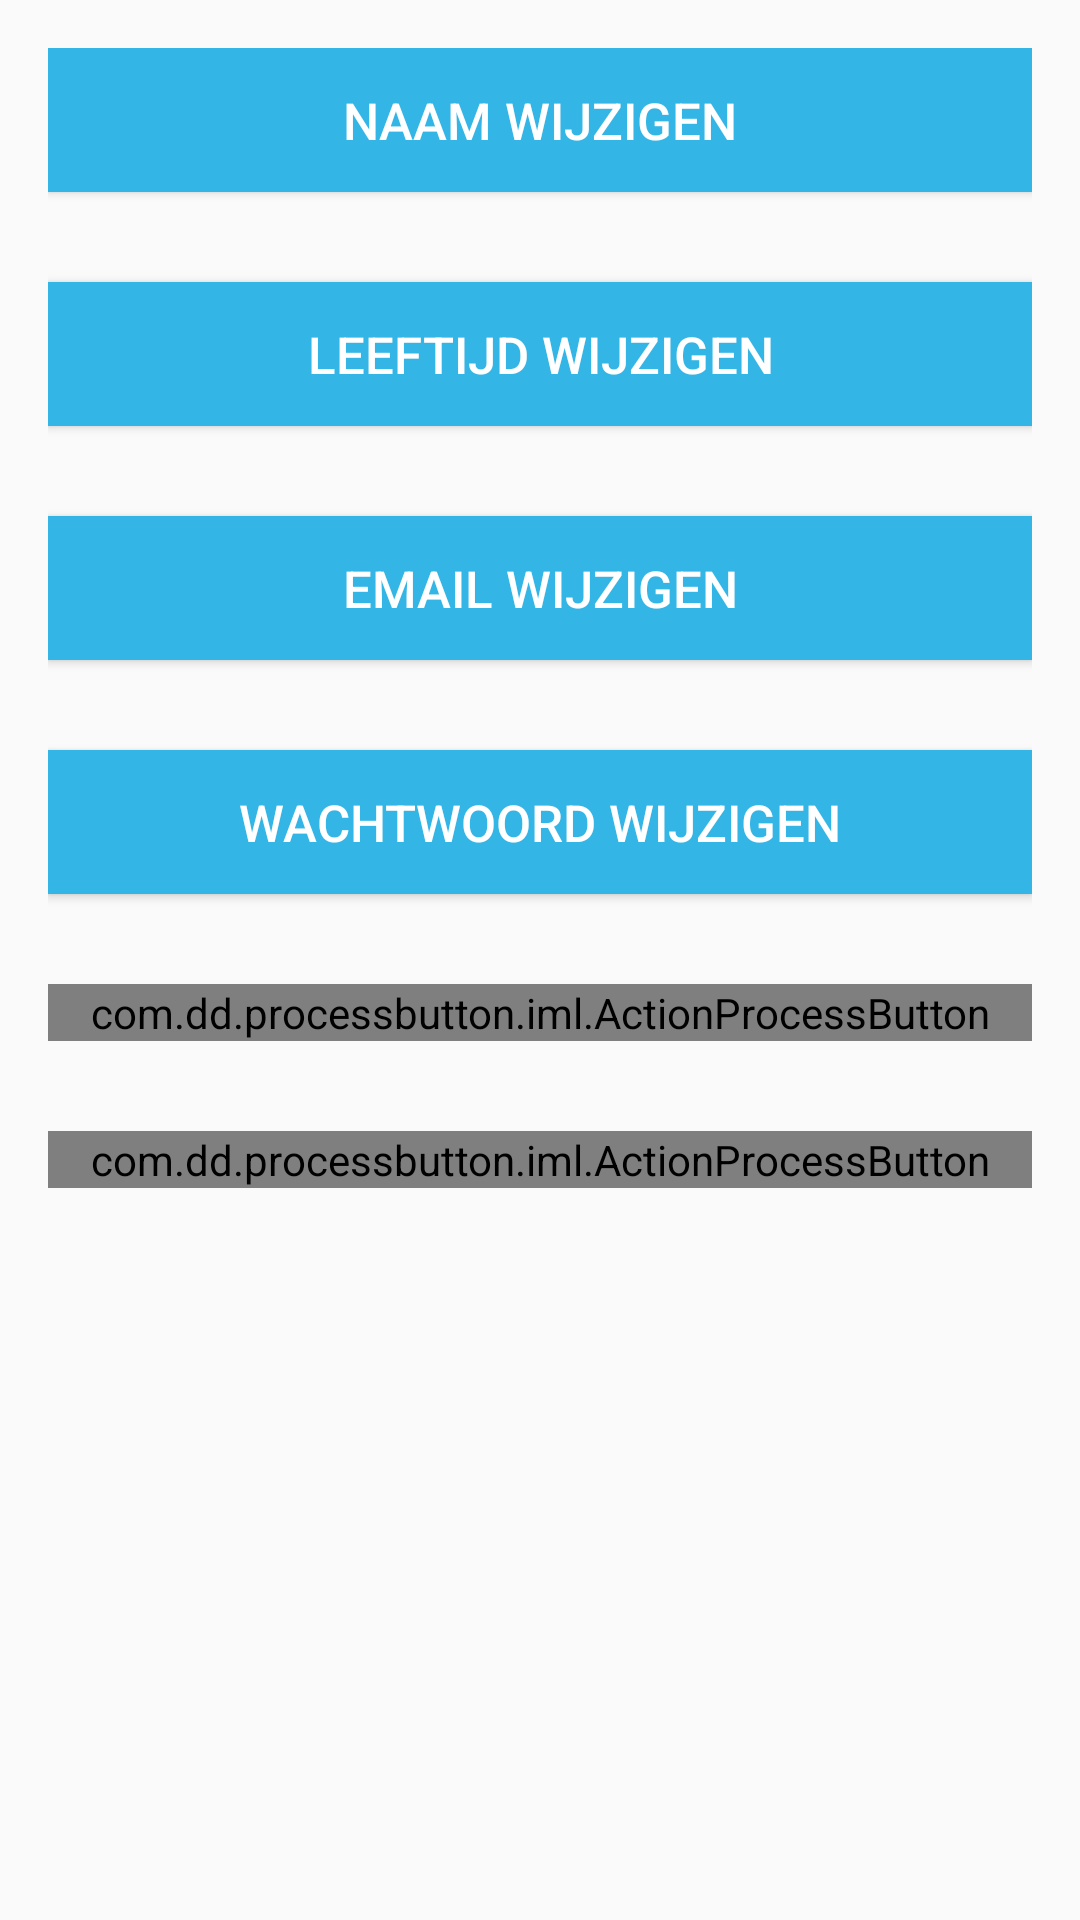

This screen was rendered from an Android layout file. Write that file and the resources it references.
<!-- AndroidManifest.xml: application theme AppTheme -->
<!-- res/layout/activity_gegevens_wijzigen.xml -->
<?xml version="1.0" encoding="utf-8"?>
<LinearLayout
    xmlns:android="http://schemas.android.com/apk/res/android"
    xmlns:tools="http://schemas.android.com/tools"
    android:layout_width="match_parent"
    android:layout_height="match_parent"
    xmlns:custom="http://schemas.android.com/apk/res-auto"
    android:paddingBottom="@dimen/activity_vertical_margin"
    android:paddingLeft="@dimen/activity_horizontal_margin"
    android:paddingRight="@dimen/activity_horizontal_margin"
    android:paddingTop="@dimen/activity_vertical_margin"
    tools:context=".activities.gegwijzigen.GegevensWijzigenActivity"
    android:orientation="vertical">

    <ScrollView
        android:layout_width="match_parent"
        android:layout_height="match_parent">

        <LinearLayout
            android:layout_width="match_parent"
            android:layout_height="wrap_content"
            android:orientation="vertical">

            <Button
                android:layout_width="match_parent"
                android:layout_height="wrap_content"
                android:text="Naam wijzigen"
                android:background="@color/colorAccent"
                android:textColor="@color/colorIconText"
                android:textSize="@dimen/button_size"
                android:id="@+id/bNaamwijzigen" />

            <EditText
                android:layout_width="match_parent"
                android:layout_height="wrap_content"
                android:id="@+id/etNaamWijzigen"
                android:visibility="gone"/>

            <Button
                android:layout_width="match_parent"
                android:layout_height="wrap_content"
                android:text="Leeftijd wijzigen"
                android:background="@color/colorAccent"
                android:textColor="@color/colorIconText"
                android:textSize="@dimen/button_size"
                android:id="@+id/bLeeftijdwijzigen"
                android:layout_marginTop="30dp"/>

            <EditText
                android:layout_width="match_parent"
                android:layout_height="wrap_content"
                android:id="@+id/etLeeftijdWijzigen"
                android:visibility="gone"/>

            <Button
                android:layout_width="match_parent"
                android:layout_height="wrap_content"
                android:text="Email wijzigen"
                android:background="@color/colorAccent"
                android:textColor="@color/colorIconText"
                android:textSize="@dimen/button_size"
                android:id="@+id/bEmailWijzigen"
                android:layout_marginTop="30dp"/>

            <EditText
                android:layout_width="match_parent"
                android:layout_height="wrap_content"
                android:id="@+id/etEmailWijzigen"
                android:inputType="textEmailAddress"
                android:visibility="gone"/>

            <Button
                android:layout_width="match_parent"
                android:layout_height="wrap_content"
                android:text="Wachtwoord wijzigen"
                android:background="@color/colorAccent"
                android:textColor="@color/colorIconText"
                android:textSize="@dimen/button_size"
                android:id="@+id/bWachtwoordwijzigen"
                android:layout_marginTop="30dp"/>

            <EditText
                android:layout_width="match_parent"
                android:layout_height="wrap_content"
                android:id="@+id/etOudeWachtwoord"
                android:hint="Huidige wachtwoord"
                android:visibility="gone"/>

            <EditText
                android:layout_width="match_parent"
                android:layout_height="wrap_content"
                android:id="@+id/etNieuweWachtwoord"
                android:hint="Nieuwe wachtwoord"
                android:visibility="gone"/>

            <com.dd.processbutton.iml.ActionProcessButton
                android:id="@+id/bOpslaan"
                android:layout_width="match_parent"
                android:layout_height="wrap_content"

                android:text="Opslaan"
                android:textColor="@android:color/white"
                android:textSize="18sp"
                android:layout_marginTop="30dp"
                custom:pb_colorComplete="@color/green_complete"
                custom:pb_colorNormal="@color/blue_normal"
                custom:pb_colorPressed="@color/blue_pressed"
                custom:pb_colorProgress="@color/purple_progress"
                custom:pb_textComplete="Gelukt!"
                custom:pb_textProgress="Laden.."
                custom:pb_textError="Error.."
                custom:pb_colorError="@color/red_error"/>

            <com.dd.processbutton.iml.ActionProcessButton
                android:id="@+id/bDelGebr"
                android:layout_width="match_parent"
                android:layout_height="wrap_content"
                android:layout_marginBottom="16dp"
                android:text="Verwijder account"
                android:textColor="@android:color/white"
                android:textSize="18sp"
                android:layout_marginTop="30dp"
                custom:pb_colorComplete="@color/green_complete"
                custom:pb_colorNormal="@color/red_error"
                custom:pb_colorPressed="@color/red_error"
                custom:pb_colorProgress="@color/purple_progress"
                custom:pb_textComplete="Gelukt!"
                custom:pb_textProgress="Laden.."
                custom:pb_textError="Error.."
                custom:pb_colorError="@color/red_error"/>

        </LinearLayout>
    </ScrollView>
</LinearLayout>
<!-- resources referenced by this layout -->
<resources>
  <color name="colorAccent">#ff33b5e5</color>
  <color name="colorIconText">#FFFFFF</color>
  <dimen name="activity_horizontal_margin">16dp</dimen>
  <dimen name="activity_vertical_margin">16dp</dimen>
  <dimen name="button_size">17dp</dimen>
  <style name="AppTheme" parent="Theme.AppCompat.Light.DarkActionBar">
          
          <item name="colorPrimary">@color/colorPrimary</item>
          <item name="colorPrimaryDark">@color/colorPrimaryDark</item>
          <item name="colorAccent">@color/colorAccent</item>
      </style>
  <color name="colorPrimary">#009688</color>
  <color name="colorPrimaryDark">#00796B</color>
</resources>
